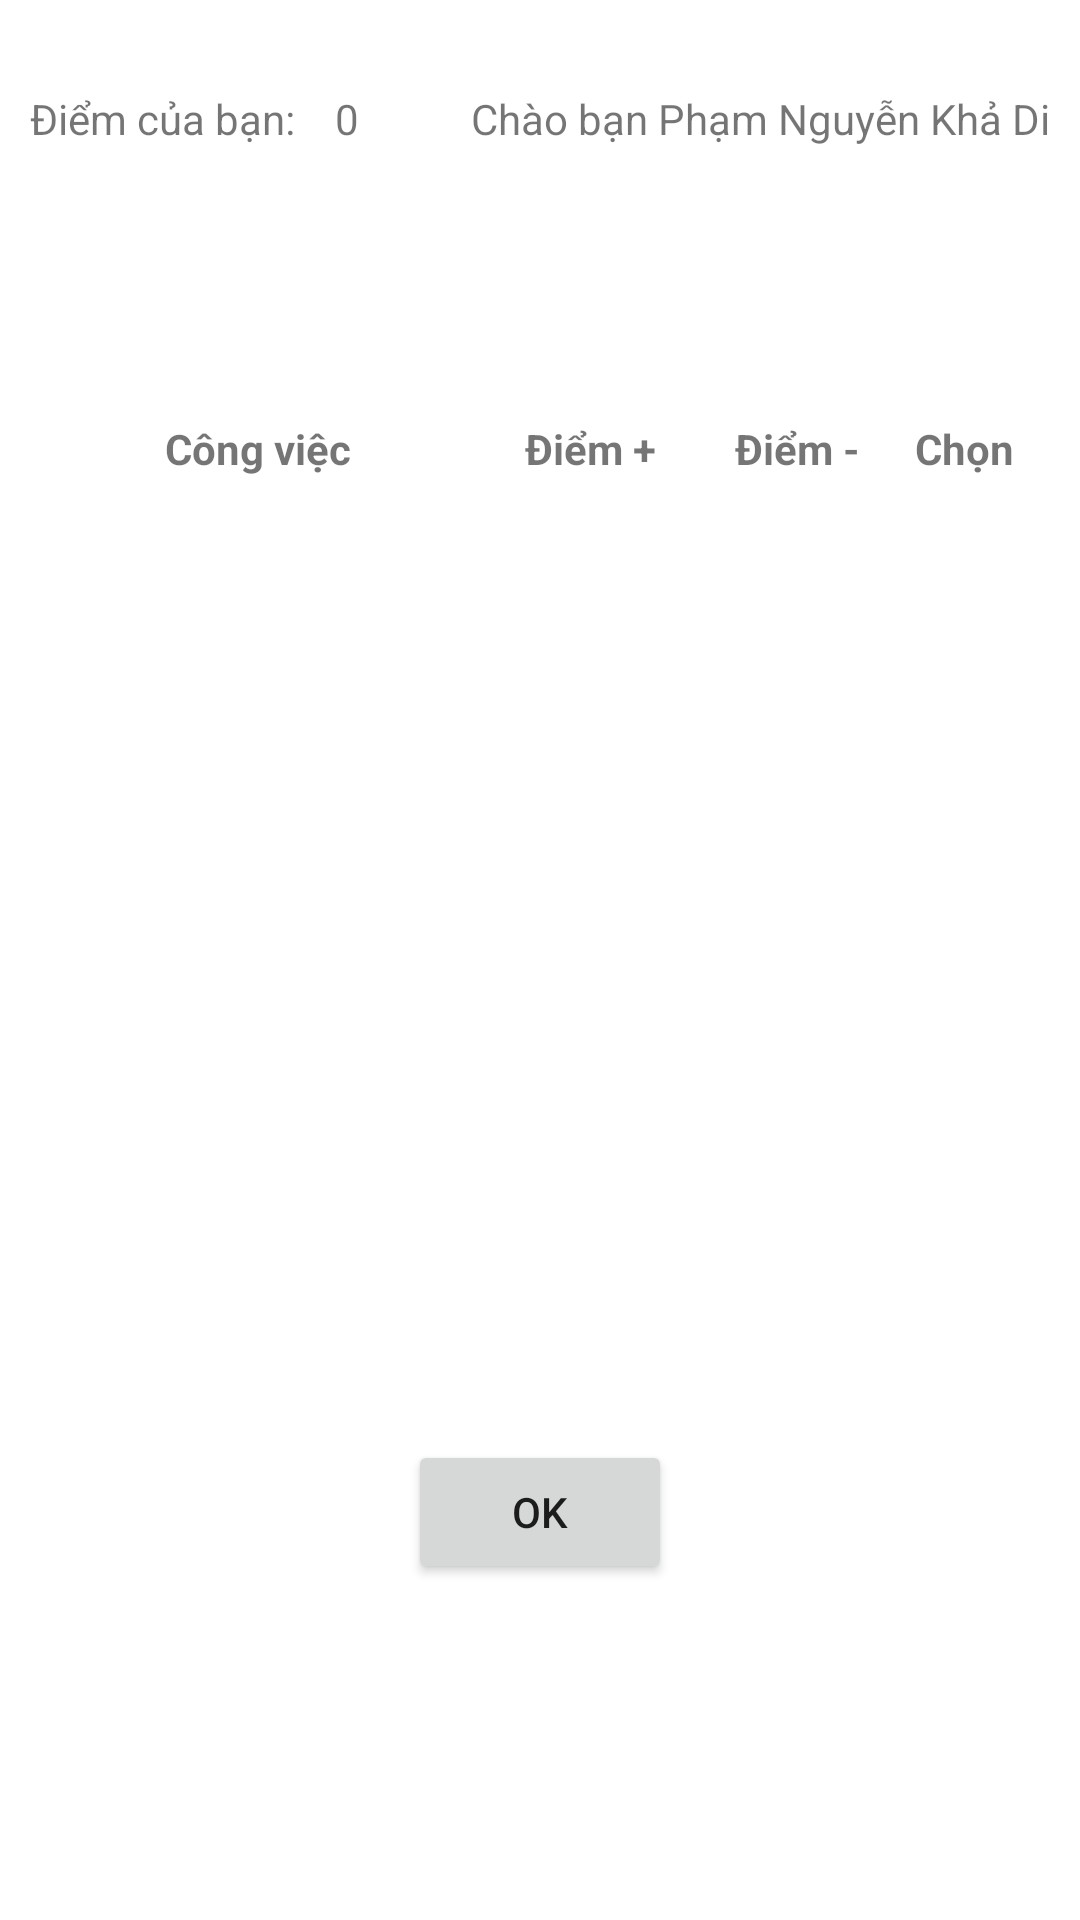

Android layout source for this screen:
<!-- AndroidManifest.xml: application theme Theme.MyLoves -->
<!-- res/layout/activity_home.xml -->
<?xml version="1.0" encoding="utf-8"?>
<androidx.constraintlayout.widget.ConstraintLayout xmlns:android="http://schemas.android.com/apk/res/android"
    xmlns:app="http://schemas.android.com/apk/res-auto"
    xmlns:tools="http://schemas.android.com/tools"
    android:layout_width="match_parent"
    android:layout_height="wrap_content"
    tools:context=".SelectJobs">

    <androidx.recyclerview.widget.RecyclerView
        android:id="@+id/recyclerCongViec"
        android:layout_width="wrap_content"
        android:layout_height="match_parent"
        app:layout_constraintTop_toTopOf="parent"
        android:layout_marginTop="180dp"
        app:layout_constraintLeft_toLeftOf="parent"
        app:layout_constraintRight_toRightOf="parent"
        />

    <TextView
        android:id="@+id/textView"
        android:layout_width="wrap_content"
        android:layout_height="wrap_content"
        android:text="Điểm của bạn: "
        app:layout_constraintLeft_toLeftOf="parent"
        app:layout_constraintTop_toTopOf="parent"
        android:layout_marginTop="30dp"
        android:layout_marginLeft="10dp"
        tools:layout_editor_absoluteX="6dp"
        tools:layout_editor_absoluteY="17dp" />

    <TextView
        android:id="@+id/txtDiem"
        android:layout_width="wrap_content"
        android:layout_height="wrap_content"
        android:text="0"
        app:layout_constraintBottom_toBottomOf="@id/textView"
        app:layout_constraintLeft_toRightOf="@id/textView"
        android:layout_marginLeft="10dp"
        tools:layout_editor_absoluteX="105dp" />

    <TextView
        android:id="@+id/txtWelcome"
        android:layout_width="wrap_content"
        android:layout_height="wrap_content"
        android:text="Chào bạn Phạm Nguyễn Khả Di"
        app:layout_constraintBottom_toBottomOf="@id/txtDiem"
        app:layout_constraintRight_toRightOf="parent"
        android:layout_marginRight="10dp"
        tools:layout_editor_absoluteX="214dp" />

    <TextView
        android:id="@+id/txt1"
        android:layout_width="wrap_content"
        android:layout_height="wrap_content"
        android:text="Công việc"
        android:textStyle="bold"
        app:layout_constraintLeft_toLeftOf="parent"
        android:layout_marginLeft="55dp"
        app:layout_constraintTop_toTopOf="parent"
        android:layout_marginTop="140dp" />

    <TextView
        android:id="@+id/txt2"
        android:layout_width="wrap_content"
        android:layout_height="wrap_content"
        android:text="Điểm +"
        android:textStyle="bold"
        app:layout_constraintBottom_toBottomOf="@+id/txt1"
        app:layout_constraintLeft_toLeftOf="parent"
        android:layout_marginLeft="175dp" />

    <TextView
        android:id="@+id/txt3"
        android:layout_width="wrap_content"
        android:layout_height="wrap_content"
        android:text="Điểm -"
        android:textStyle="bold"
        app:layout_constraintBottom_toBottomOf="@+id/txt2"
        app:layout_constraintLeft_toLeftOf="parent"
        android:layout_marginLeft="245dp" />

    <TextView
        android:id="@+id/txt4"
        android:layout_width="wrap_content"
        android:layout_height="wrap_content"
        android:text="Chọn"
        android:textStyle="bold"
        app:layout_constraintBottom_toBottomOf="@+id/txt3"
        app:layout_constraintLeft_toLeftOf="parent"
        android:layout_marginLeft="305dp" />

    <Button
        android:id="@+id/btnXacNhanCongViec"
        android:layout_width="wrap_content"
        android:layout_height="wrap_content"
        android:text="OK"
        app:layout_constraintTop_toTopOf="parent"
        android:layout_marginTop="480dp"
        app:layout_constraintLeft_toLeftOf="parent"
        app:layout_constraintRight_toRightOf="parent"
        />

</androidx.constraintlayout.widget.ConstraintLayout>
<!-- resources referenced by this layout -->
<resources>
  <style name="Theme.MyLoves" parent="Theme.MaterialComponents.DayNight.DarkActionBar">
          
          <item name="colorPrimary">@color/purple_500</item>
          <item name="colorPrimaryVariant">@color/purple_700</item>
          <item name="colorOnPrimary">@color/white</item>
          
          <item name="colorSecondary">@color/teal_200</item>
          <item name="colorSecondaryVariant">@color/teal_700</item>
          <item name="colorOnSecondary">@color/black</item>
          
          <item name="android:statusBarColor" tools:targetApi="l">?attr/colorPrimaryVariant</item>
          
      </style>
  <!-- not gathered from this repository: default colours our renderer supplied (Android Studio template values) -->
  <color name="purple_500">#FF6200EE</color>
  <color name="purple_700">#FF3700B3</color>
  <color name="teal_200">#FF03DAC5</color>
  <color name="teal_700">#FF018786</color>
  <color name="black">#FF000000</color>
  <color name="white">#FFFFFFFF</color>
</resources>
